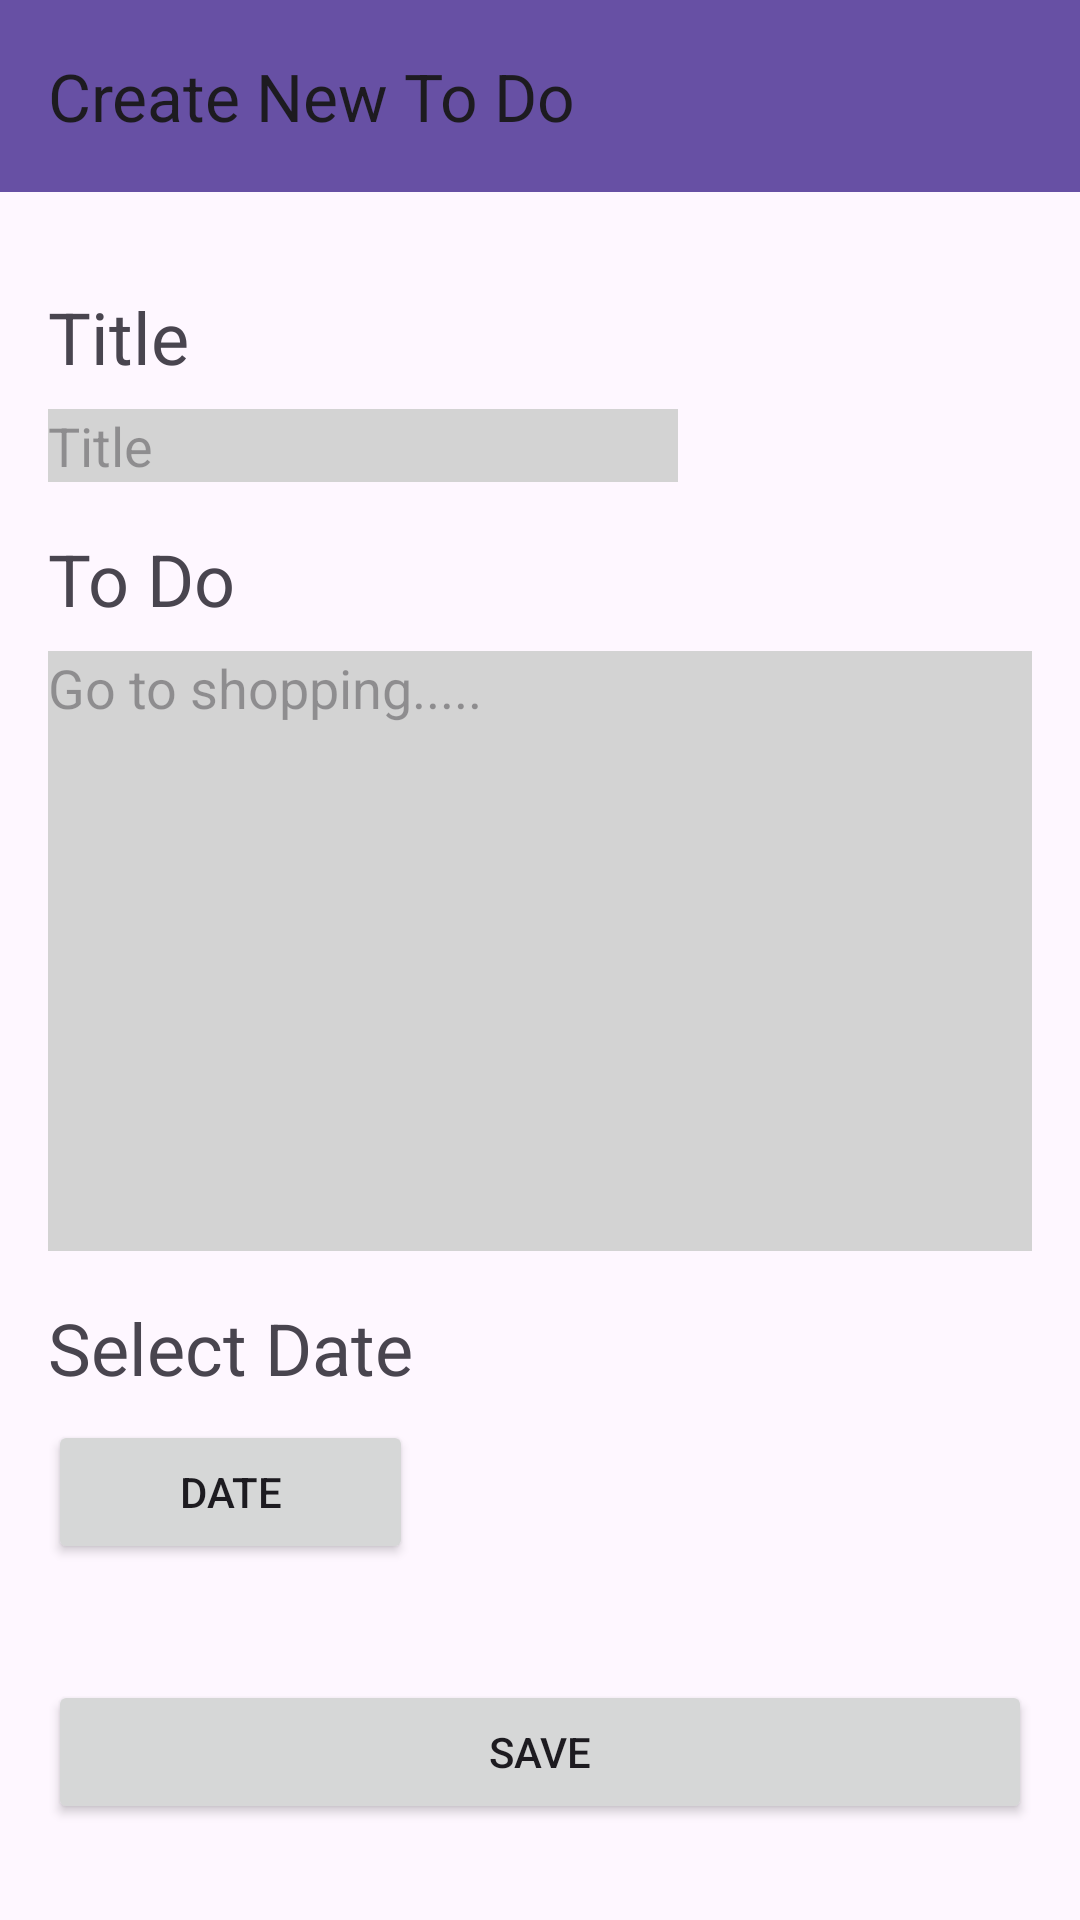

Android layout source for this screen:
<!-- AndroidManifest.xml: application theme Theme.ToDoApplication -->
<!-- res/layout/fragment_new_to_do_page.xml -->
<?xml version="1.0" encoding="utf-8"?>
<androidx.constraintlayout.widget.ConstraintLayout xmlns:android="http://schemas.android.com/apk/res/android"
    xmlns:app="http://schemas.android.com/apk/res-auto"
    xmlns:tools="http://schemas.android.com/tools"
    android:layout_width="match_parent"
    android:layout_height="match_parent"
    tools:context=".ui.fragment.NewToDoPageFragment">

    <androidx.appcompat.widget.Toolbar
        android:id="@+id/toolbar"
        android:layout_width="0dp"
        android:layout_height="wrap_content"
        android:background="?attr/colorPrimary"
        android:minHeight="?attr/actionBarSize"
        android:theme="?attr/actionBarTheme"
        app:layout_constraintEnd_toEndOf="parent"
        app:layout_constraintStart_toStartOf="parent"
        app:layout_constraintTop_toTopOf="parent"
        app:title="Create New To Do" />

    <TextView
        android:id="@+id/textView5"
        android:layout_width="wrap_content"
        android:layout_height="wrap_content"
        android:layout_marginStart="16dp"
        android:layout_marginTop="32dp"
        android:text="Title"
        android:textSize="24sp"
        app:layout_constraintStart_toStartOf="parent"
        app:layout_constraintTop_toBottomOf="@+id/toolbar" />

    <EditText
        android:id="@+id/editTextText"
        android:layout_width="wrap_content"
        android:layout_height="wrap_content"
        android:layout_marginStart="16dp"
        android:layout_marginTop="8dp"
        android:background="#D3D3D3"
        android:ems="10"

        android:hint="Title"
        android:inputType="text"
        app:layout_constraintStart_toStartOf="parent"
        app:layout_constraintTop_toBottomOf="@+id/textView5" />

    <TextView
        android:id="@+id/textView6"
        android:layout_width="wrap_content"
        android:layout_height="wrap_content"
        android:layout_marginStart="16dp"
        android:layout_marginTop="16dp"
        android:text="To Do"
        android:textSize="24sp"
        app:layout_constraintStart_toStartOf="parent"
        app:layout_constraintTop_toBottomOf="@+id/editTextText" />

    <EditText
        android:id="@+id/editTextText2"
        android:layout_width="0dp"
        android:layout_height="200dp"
        android:layout_marginStart="16dp"
        android:layout_marginTop="8dp"
        android:layout_marginEnd="16dp"
        android:background="#D3D3D3"
        android:ems="10"
        android:gravity="left"
        android:hint="Go to shopping....."
        android:inputType="text"
        app:layout_constraintEnd_toEndOf="parent"
        app:layout_constraintStart_toStartOf="parent"
        app:layout_constraintTop_toBottomOf="@+id/textView6" />

    <Button
        android:id="@+id/button"
        android:layout_width="0dp"
        android:layout_height="wrap_content"
        android:layout_marginStart="16dp"
        android:layout_marginEnd="16dp"
        android:layout_marginBottom="32dp"
        android:text="SAVE"
        app:layout_constraintBottom_toBottomOf="parent"
        app:layout_constraintEnd_toEndOf="parent"
        app:layout_constraintStart_toStartOf="parent" />

    <TextView
        android:id="@+id/textView7"
        android:layout_width="wrap_content"
        android:layout_height="wrap_content"
        android:layout_marginStart="16dp"
        android:layout_marginTop="16dp"
        android:text="Select Date"
        android:textSize="24sp"
        app:layout_constraintStart_toStartOf="parent"
        app:layout_constraintTop_toBottomOf="@+id/editTextText2" />

    <Button
        android:id="@+id/button_select_date"
        android:layout_width="0dp"
        android:layout_height="wrap_content"
        android:layout_marginStart="16dp"
        android:layout_marginTop="8dp"
        android:text="DATE"
        app:layout_constraintEnd_toEndOf="@+id/textView7"
        app:layout_constraintStart_toStartOf="parent"
        app:layout_constraintTop_toBottomOf="@+id/textView7" />


</androidx.constraintlayout.widget.ConstraintLayout>
<!-- resources referenced by this layout -->
<resources>
  <style name="Theme.ToDoApplication" parent="Base.Theme.ToDoApplication" />
  <style name="Base.Theme.ToDoApplication" parent="Theme.Material3.DayNight.NoActionBar">
          
          
      </style>
</resources>
